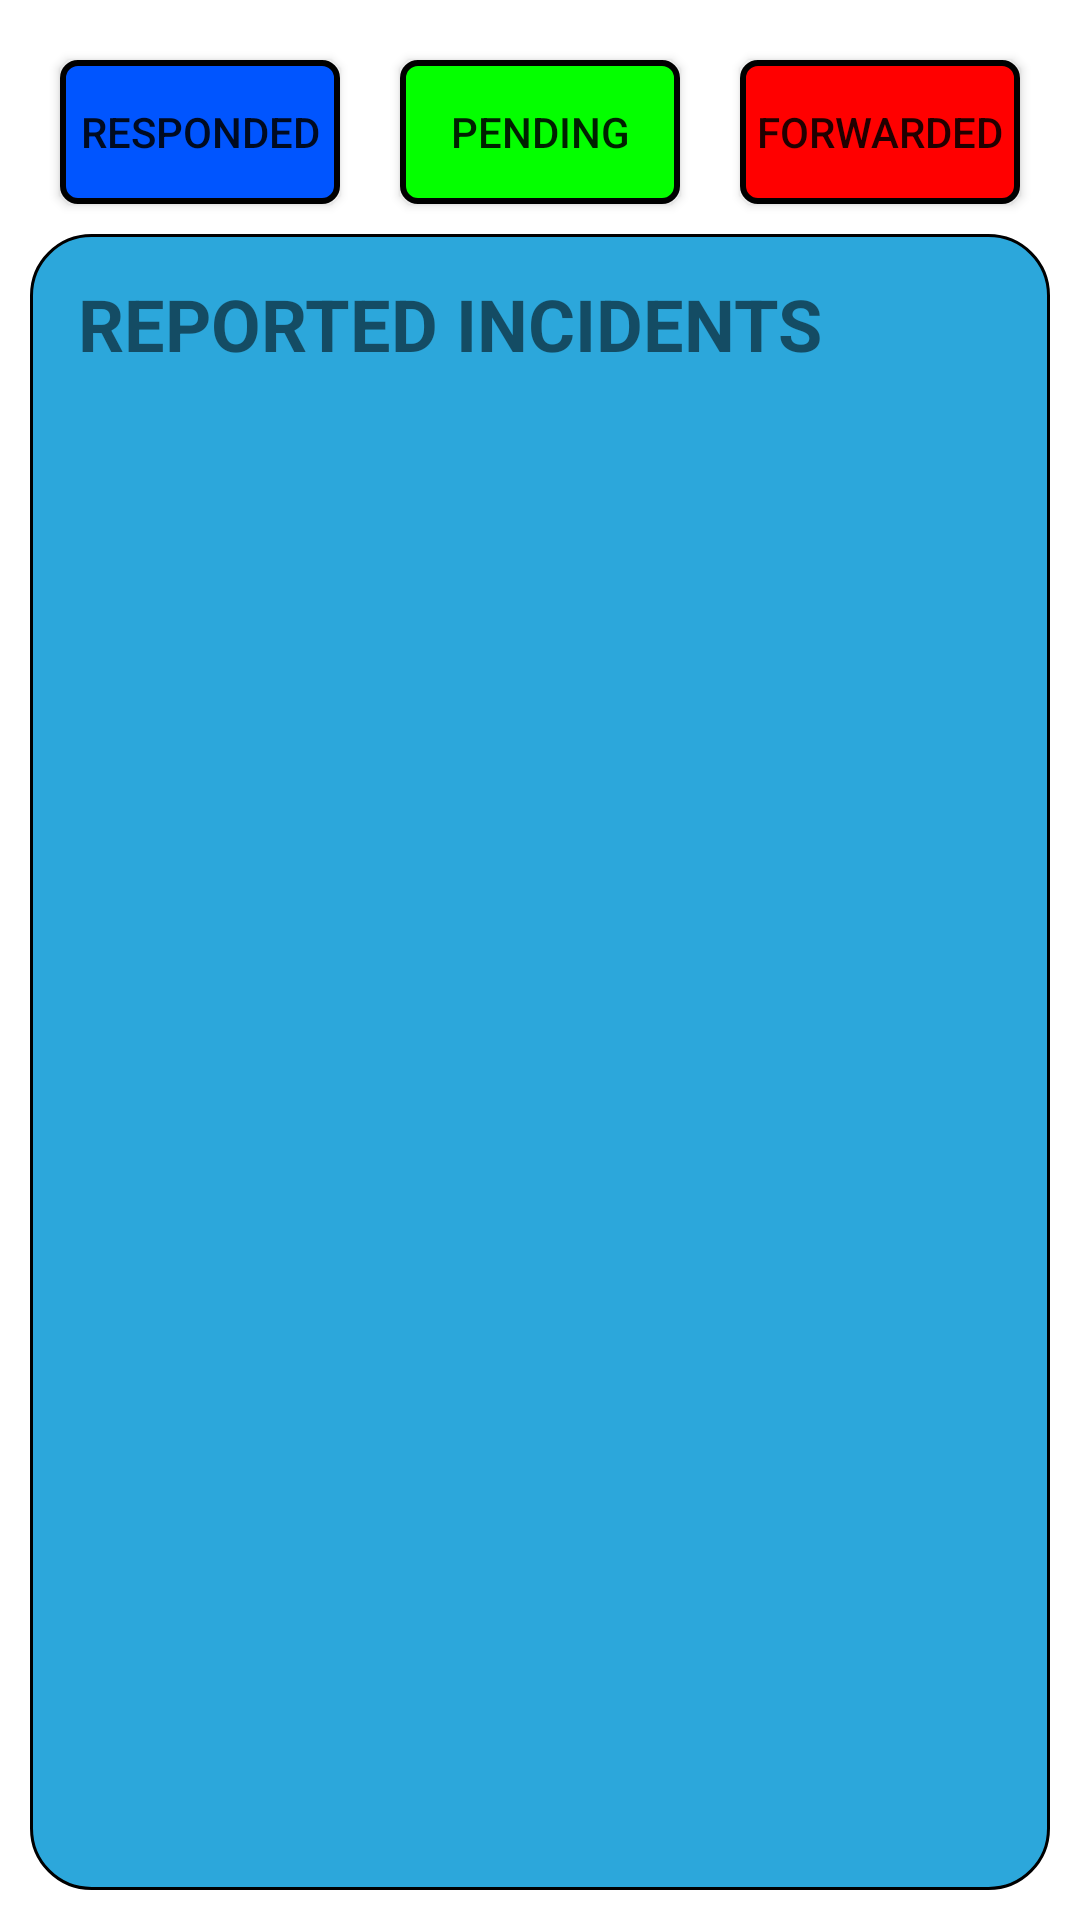

Here is an Android app screen rendered from its layout file. Give the layout XML and the strings, colors and styles it references.
<!-- AndroidManifest.xml: application theme Theme.IncidentReport -->
<!-- res/layout/fragment_incidents.xml -->
<?xml version="1.0" encoding="utf-8"?>
<RelativeLayout xmlns:android="http://schemas.android.com/apk/res/android"
    xmlns:tools="http://schemas.android.com/tools"
    android:layout_width="match_parent"
    android:layout_height="match_parent"
    android:background="@drawable/gradient"
    tools:context=".Fragments.Incidents">
    <LinearLayout
        android:layout_width="match_parent"
        android:layout_height="match_parent"
        android:layout_margin="10dp"
        android:orientation="vertical">
        <LinearLayout
            android:layout_width="match_parent"
            android:layout_height="wrap_content"
            android:orientation="horizontal"
            >
            <Button
                android:layout_width="wrap_content"
                android:layout_height="wrap_content"
                android:text="Responded"
                android:layout_margin="10dp"
                android:layout_weight="1"
                android:id="@+id/filterResponded"
                android:background="@drawable/status_responded"
                />
            <Button
                android:layout_width="wrap_content"
                android:layout_height="wrap_content"
                android:text="Pending"
                android:layout_margin="10dp"
                android:layout_weight="1"
                android:id="@+id/filterPending"
                android:background="@drawable/status_pending"
                />
            <Button
                android:layout_width="wrap_content"
                android:layout_height="wrap_content"
                android:text="Forwarded"
                android:id="@+id/filterFailed"
                android:background="@drawable/status_failed"
                android:layout_margin="10dp"
                android:layout_weight="1"
                />
        </LinearLayout>
        <LinearLayout
            android:layout_width="match_parent"
            android:orientation="vertical"
            android:background="@drawable/black_border"
            android:layout_height="match_parent">
            <RelativeLayout
                android:layout_width="match_parent"
                android:layout_height="wrap_content"
                >
                <TextView
                    android:layout_width="match_parent"
                    android:layout_height="wrap_content"
                    android:text="REPORTED INCIDENTS"
                    android:gravity="center"
                    android:textSize="24dp"
                    android:textStyle="bold"
                    android:layout_centerInParent="true"
                    android:layout_toLeftOf="@+id/refreshIncidents"
                    />

                <Button
                    android:id="@+id/refreshIncidents"
                    android:layout_width="40dp"
                    android:layout_height="40dp"
                    android:layout_alignParentEnd="true"
                    android:layout_marginStart="10dp"
                    android:layout_marginTop="10dp"
                    android:layout_marginEnd="10dp"
                    android:layout_marginBottom="10dp"
                    android:background="@drawable/ic_refresh" />
            </RelativeLayout>
            <androidx.recyclerview.widget.RecyclerView
                android:id="@+id/incidentsReported"
                android:layout_width="match_parent"
                android:layout_height="match_parent"
                android:padding="10dp" />
        </LinearLayout>
    </LinearLayout>
</RelativeLayout>
<!-- resources referenced by this layout -->
<resources>
  <!-- drawable black_border (drawable) -->
  <?xml version="1.0" encoding="utf-8"?>
  <selector xmlns:android="http://schemas.android.com/apk/res/android">
     <item>
         <shape>
             <stroke android:width="1dp"
                 android:color="@color/black"
                 />
             <corners
                 android:bottomRightRadius="20dp"
                 android:bottomLeftRadius="20dp"
                 android:topLeftRadius="20dp"
                 android:topRightRadius="20dp"/>
             <solid android:color="#2ca7db"/>
         </shape>
     </item>
  </selector>
  <!-- drawable status_failed (drawable) -->
  <?xml version="1.0" encoding="utf-8"?>
  <selector xmlns:android="http://schemas.android.com/apk/res/android">
      <item>
          <shape>
              <stroke android:width="2dp"
                  android:color="@color/black"
                  />
              <solid android:color="#ff0000"/>
              <corners android:radius="5dp"/>
          </shape>
      </item>
  </selector>
  <!-- drawable status_pending (drawable) -->
  <?xml version="1.0" encoding="utf-8"?>
  <selector xmlns:android="http://schemas.android.com/apk/res/android">
      <item>
          <shape>
              <stroke android:width="2dp"
                  android:color="@color/black"
                  />
              <solid android:color="#04ff00"/>
              <corners android:radius="5dp"/>
          </shape>
      </item>
  </selector>
  <!-- drawable status_responded (drawable) -->
  <?xml version="1.0" encoding="utf-8"?>
  <selector xmlns:android="http://schemas.android.com/apk/res/android">
      <item>
          <shape>
              <stroke android:width="2dp"
                  android:color="@color/black"
                  />
              <solid android:color="#0055ff"/>
              <corners android:radius="5dp"/>
          </shape>
      </item>
  </selector>
  <style name="Theme.IncidentReport" parent="Theme.MaterialComponents.DayNight.DarkActionBar">
          
          <item name="colorPrimary">@color/purple_500</item>
          <item name="colorPrimaryVariant">@color/purple_700</item>
          <item name="colorOnPrimary">@color/white</item>
          
          <item name="colorSecondary">@color/teal_200</item>
          <item name="colorSecondaryVariant">@color/teal_700</item>
          <item name="colorOnSecondary">@color/black</item>
          
          <item name="android:statusBarColor" tools:targetApi="l">?attr/colorPrimaryVariant</item>
          
      </style>
  <!-- not gathered from this repository: default colours our renderer supplied (Android Studio template values) -->
  <color name="purple_500">#FF6200EE</color>
  <color name="purple_700">#FF3700B3</color>
  <color name="teal_200">#FF03DAC5</color>
  <color name="teal_700">#FF018786</color>
  <color name="black">#FF000000</color>
  <color name="white">#FFFFFFFF</color>
</resources>
